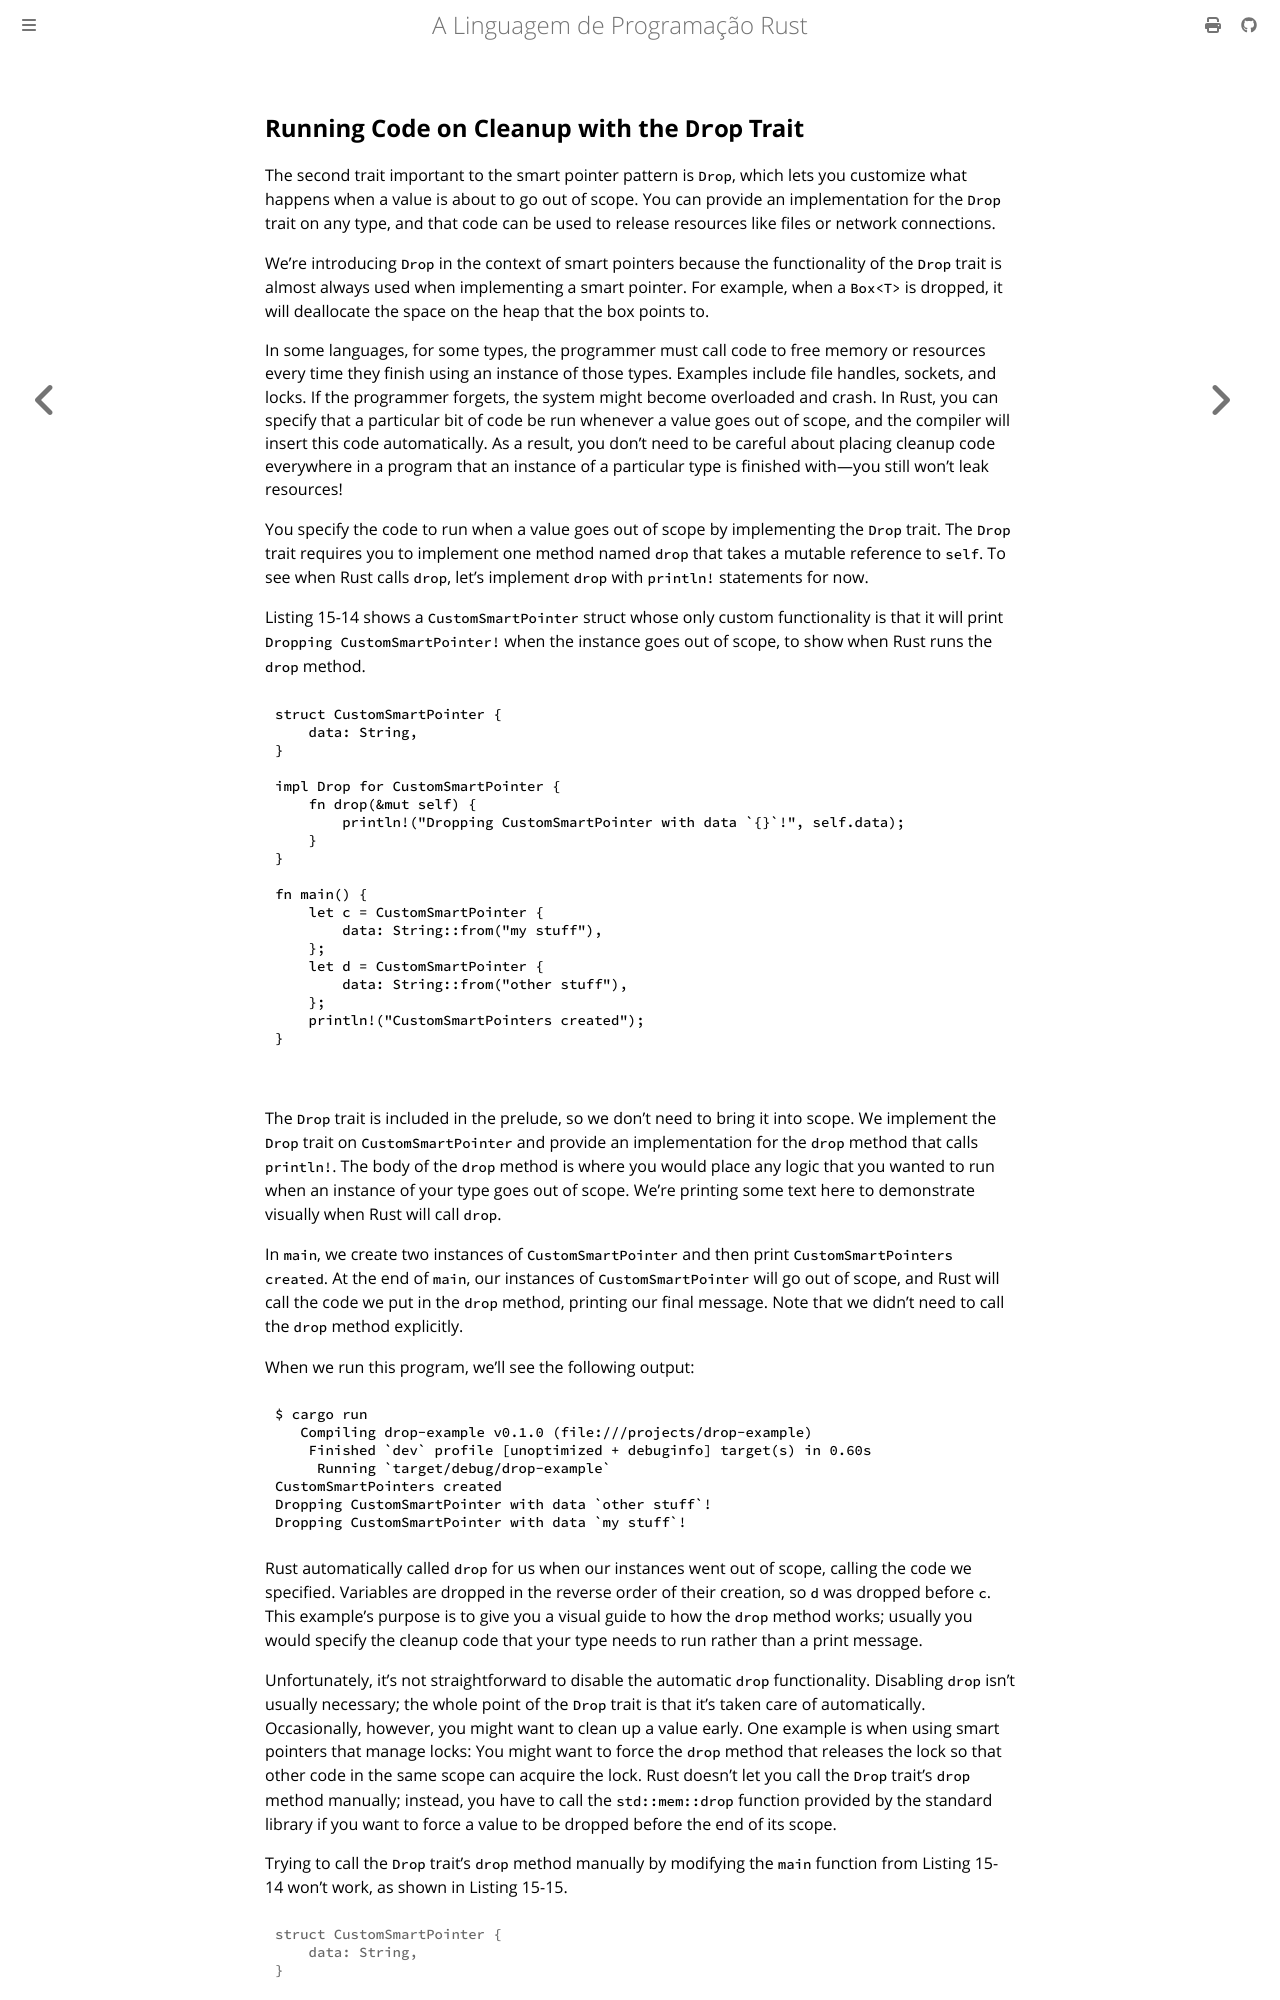

repository: lfgranja/rust-lang-book · page: ch15-03-drop.html · generator: mdbook

## Running Code on Cleanup with the `Drop` Trait

The second trait important to the smart pointer pattern is `Drop`, which lets
you customize what happens when a value is about to go out of scope. You can
provide an implementation for the `Drop` trait on any type, and that code can
be used to release resources like files or network connections.

We’re introducing `Drop` in the context of smart pointers because the
functionality of the `Drop` trait is almost always used when implementing a
smart pointer. For example, when a `Box<T>` is dropped, it will deallocate the
space on the heap that the box points to.

In some languages, for some types, the programmer must call code to free memory
or resources every time they finish using an instance of those types. Examples
include file handles, sockets, and locks. If the programmer forgets, the system
might become overloaded and crash. In Rust, you can specify that a particular
bit of code be run whenever a value goes out of scope, and the compiler will
insert this code automatically. As a result, you don’t need to be careful about
placing cleanup code everywhere in a program that an instance of a particular
type is finished with—you still won’t leak resources!

You specify the code to run when a value goes out of scope by implementing the
`Drop` trait. The `Drop` trait requires you to implement one method named
`drop` that takes a mutable reference to `self`. To see when Rust calls `drop`,
let’s implement `drop` with `println!` statements for now.

Listing 15-14 shows a `CustomSmartPointer` struct whose only custom
functionality is that it will print `Dropping CustomSmartPointer!` when the
instance goes out of scope, to show when Rust runs the `drop` method.

<Listing number="15-14" file-name="src/main.rs" caption="A `CustomSmartPointer` struct that implements the `Drop` trait where we would put our cleanup code">

```rust
{{#rustdoc_include ../listings/ch15-smart-pointers/listing-15-14/src/main.rs}}
```

</Listing>

The `Drop` trait is included in the prelude, so we don’t need to bring it into
scope. We implement the `Drop` trait on `CustomSmartPointer` and provide an
implementation for the `drop` method that calls `println!`. The body of the
`drop` method is where you would place any logic that you wanted to run when an
instance of your type goes out of scope. We’re printing some text here to
demonstrate visually when Rust will call `drop`.

In `main`, we create two instances of `CustomSmartPointer` and then print
`CustomSmartPointers created`. At the end of `main`, our instances of
`CustomSmartPointer` will go out of scope, and Rust will call the code we put
in the `drop` method, printing our final message. Note that we didn’t need to
call the `drop` method explicitly.

When we run this program, we’ll see the following output:

```console
{{#include ../listings/ch15-smart-pointers/listing-15-14/output.txt}}
```

Rust automatically called `drop` for us when our instances went out of scope,
calling the code we specified. Variables are dropped in the reverse order of
their creation, so `d` was dropped before `c`. This example’s purpose is to
give you a visual guide to how the `drop` method works; usually you would
specify the cleanup code that your type needs to run rather than a print
message.

<!-- Old headings. Do not remove or links may break. -->

<a id="dropping-a-value-early-with-std-mem-drop"></a>
